Dataset: dataset (GitHub, chkaryan/resistor-reader). Classes: 10k lamp front black, 10k lamp front turquoise, 10k lamp front white, 10k lamp tilted black, 10k lamp tilted turquoise, 10k lamp tilted white, 10k lamp top black, 10k lamp top turquoise, 10k lamp top white, 10k natural front black, 10k natural front turquoise, 10k natural front white, 10k natural tilted black, 10k natural tilted turquoise, 10k natural tilted white, 10k natural top black, 10k natural top turquoise, 10k natural top white, 10k yellow front black, 10k yellow front turquoise, 10k yellow front white, 10k yellow tilted black, 10k yellow tilted turquoise, 10k yellow tilted white, 10k yellow top black, 10k yellow top turquoise, 10k yellow top white, 470 lamp front black, 470 lamp front turquoise, 470 lamp front white, 470 lamp tilted black, 470 lamp tilted turquoise, 470 lamp tilted white, 470 lamp top black, 470 lamp top turquoise, 470 lamp top white, 470 natural front black, 470 natural front turquoise, 470 natural front white, 470 natural tilted black, 470 natural tilted turquoise, 470 natural tilted white, 470 natural top black, 470 natural top turquoise, 470 natural top white, 470 yellow front black, 470 yellow front turquoise, 470 yellow front white, 470 yellow tilted black, 470 yellow tilted turquoise, 470 yellow tilted white, 470 yellow top black, 470 yellow top turquoise, 470 yellow top white, 680 lamp front black, 680 lamp front turquoise, 680 lamp front white, 680 lamp tilted black, 680 lamp tilted turquoise, 680 lamp tilted white, 680 lamp top black, 680 lamp top turquoise, 680 lamp top white, 680 natural front black, 680 natural front turquoise, 680 natural front white, 680 natural tilted black, 680 natural tilted turquoise, 680 natural tilted white, 680 natural top black, 680 natural top turquoise, 680 natural top white, 680 yellow front black, 680 yellow front turquoise, 680 yellow front white, 680 yellow tilted black, 680 yellow tilted turquoise, 680 yellow tilted white, 680 yellow top black, 680 yellow top turquoise, 680 yellow top white.

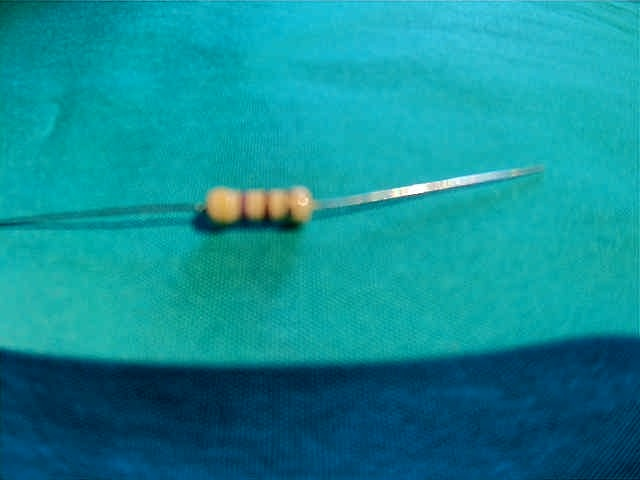
Label: 470 yellow tilted turquoise

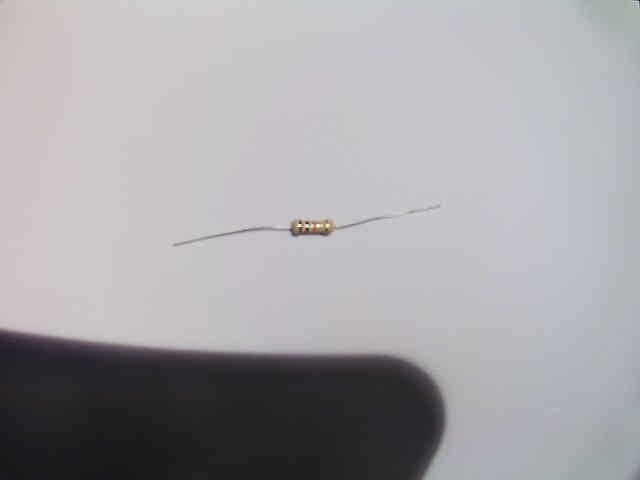
Label: 10k yellow top white

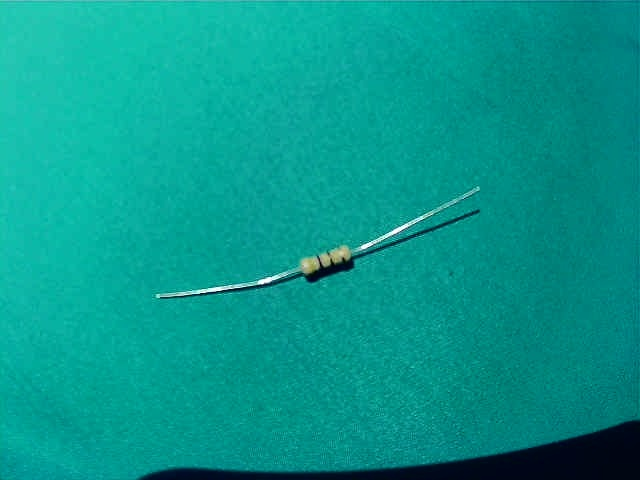
Label: 470 yellow top turquoise

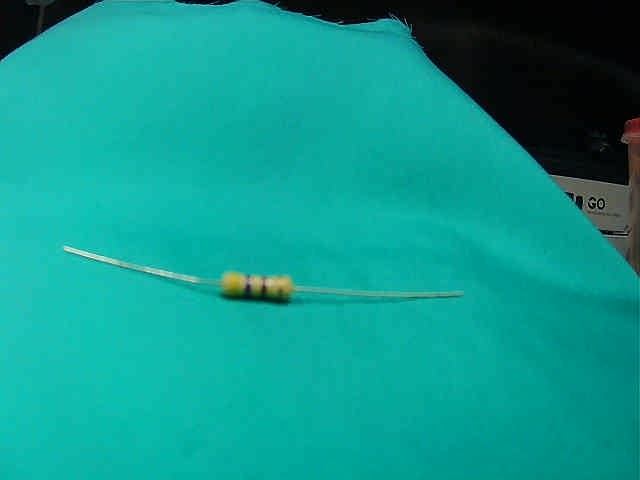
Label: 470 lamp front turquoise

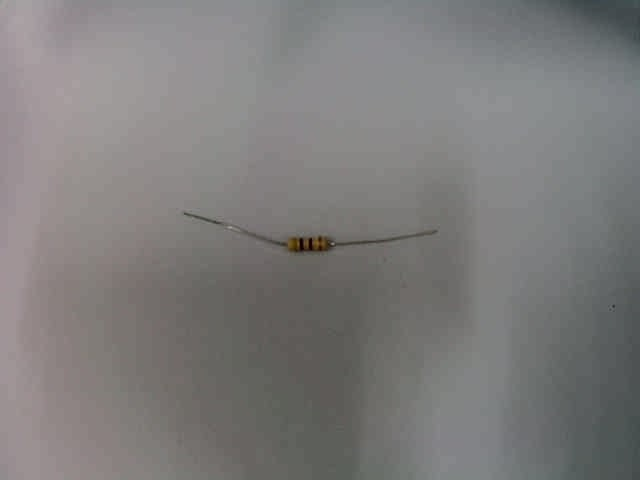
Label: 470 lamp top white

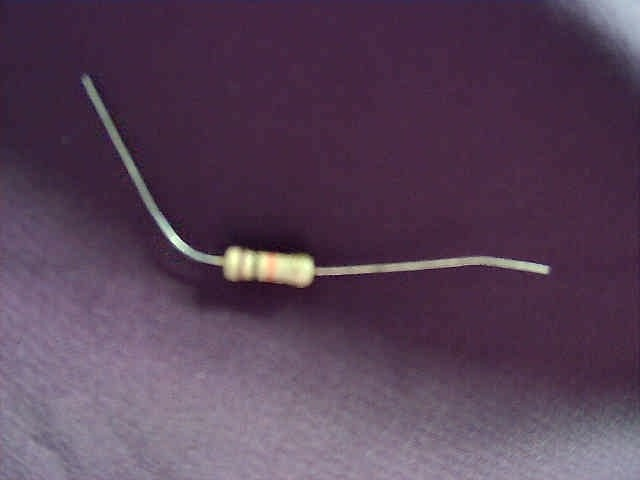
Label: 10k natural top black
